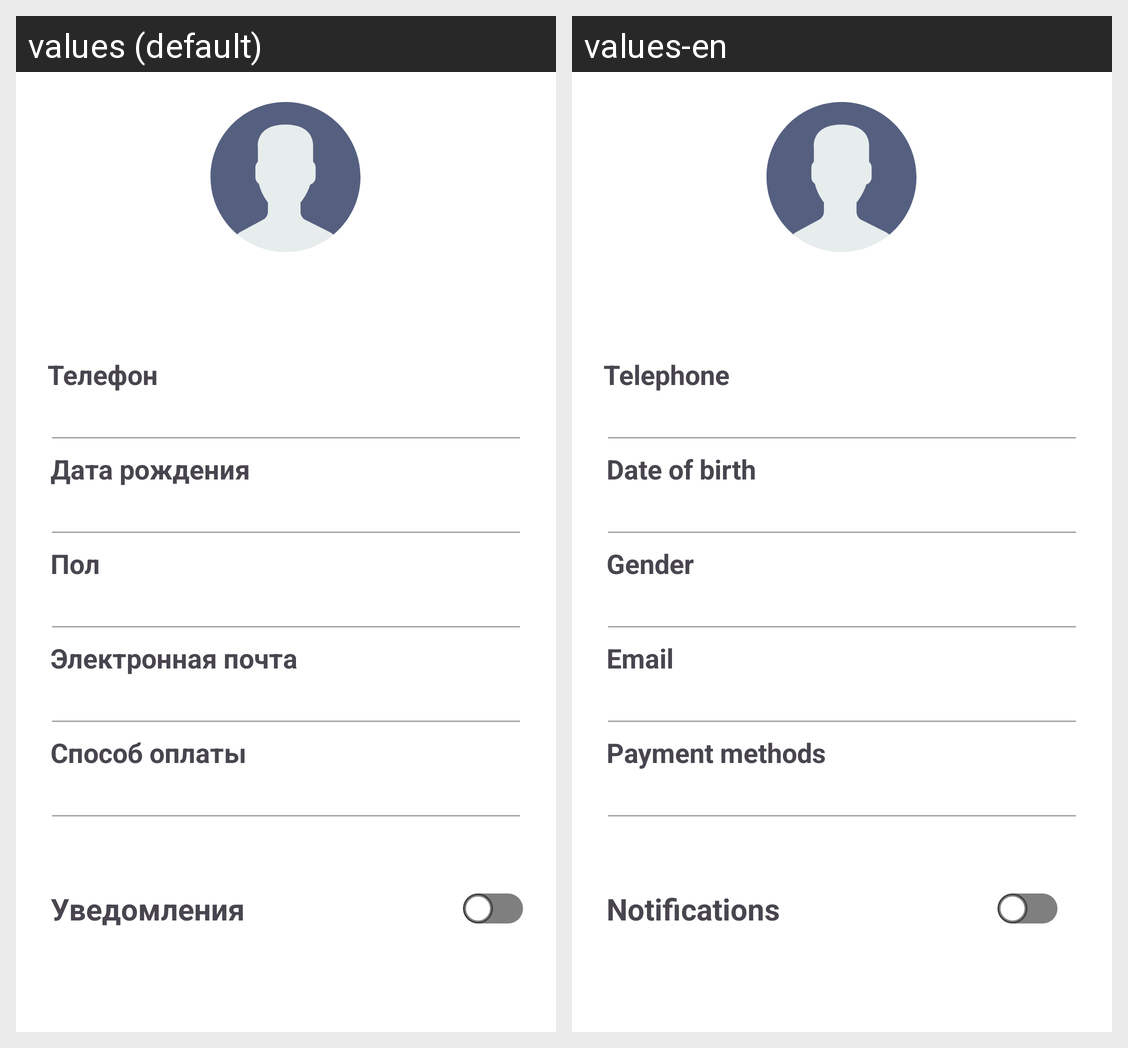

This grid shows one Android layout under two languages. Give, for every string resource on the screen, its name, the default text and each shown locale's text.
Android screen res/layout/fragment_authorized_profile.xml rendered under 2 locales, left to right: values (default), values-en. Device: Nexus 5 (rendered at 1080×1920; each locale shown at half size, 540×960, under a caption strip naming it); theme Theme.LiteFood.
Strings drawn on this screen, with the default value and each locale's value (text and hints the layout hard-codes, and strings that could not be matched under every locale, appear in the picture but are not listed):

profile_editing_telephone
  values: Телефон
  values-en: Telephone

profile_editing_date_of_birth
  values: Дата рождения
  values-en: Date of birth

authorized_profile_gender
  values: Пол
  values-en: Gender

authorized_profile_email
  values: Электронная почта
  values-en: Email

authorized_profile_payment_method
  values: Способ оплаты
  values-en: Payment methods

authorized_profile_notifications
  values: Уведомления
  values-en: Notifications
